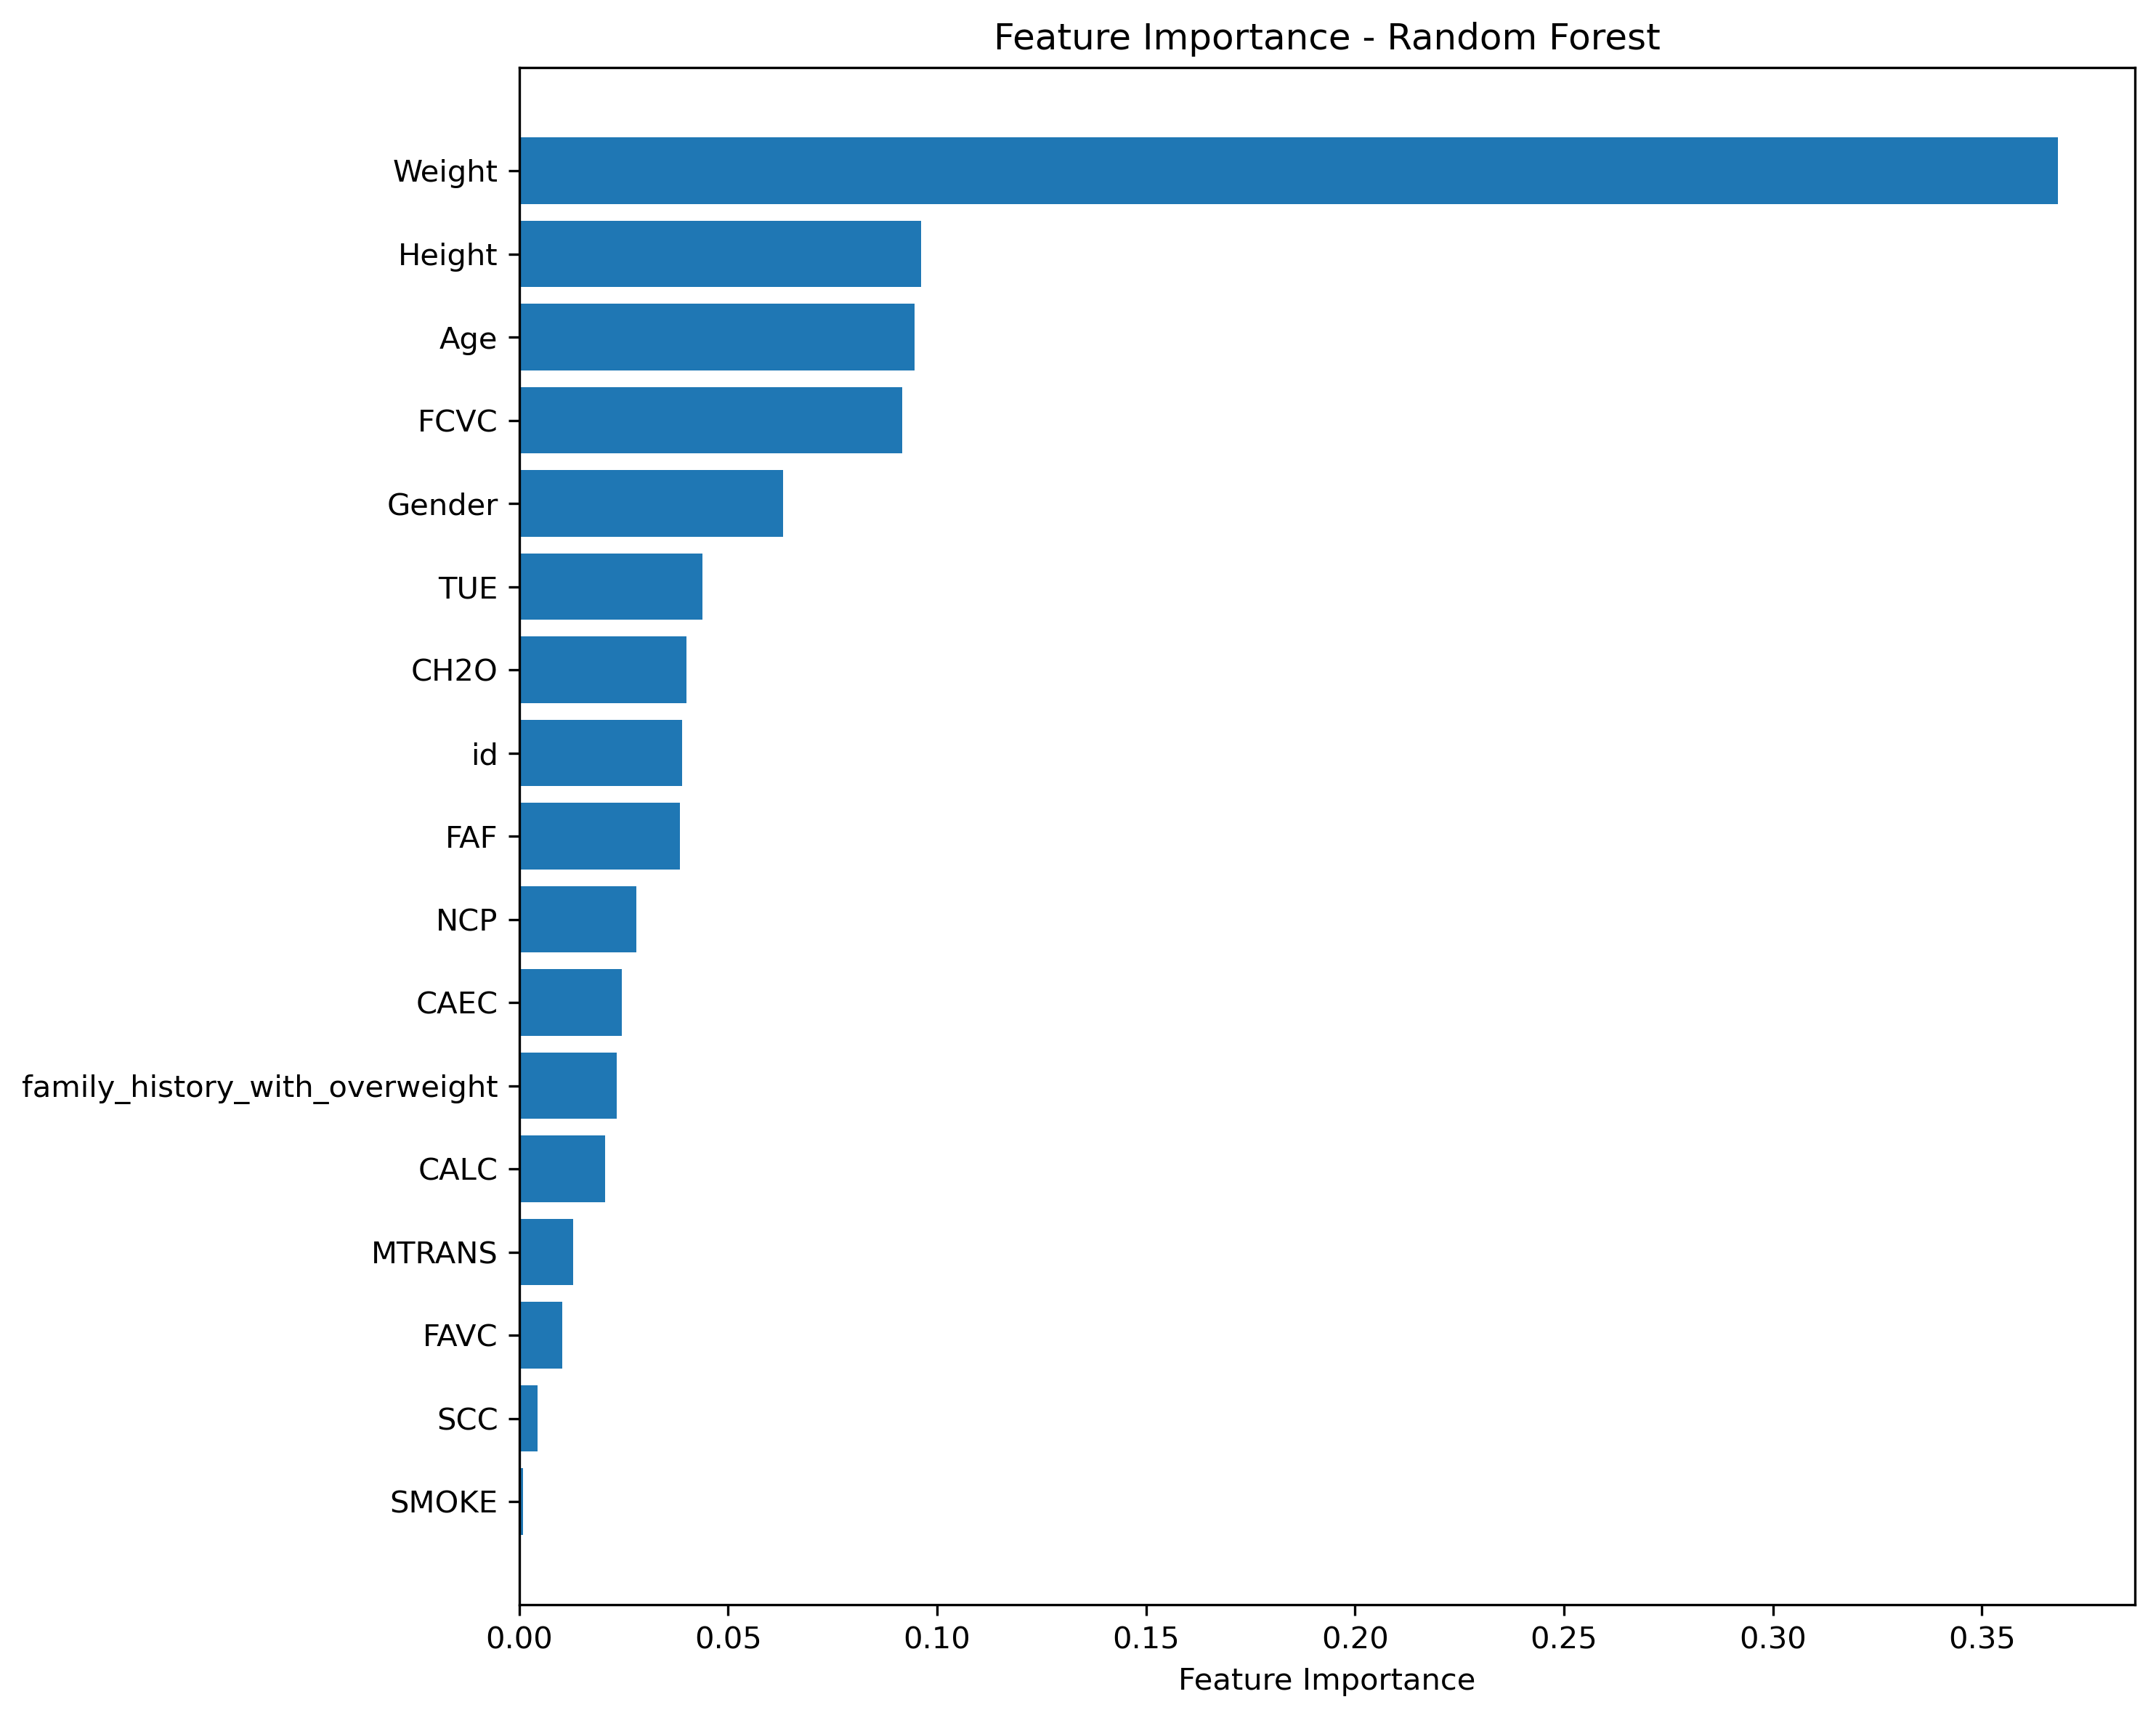

The table this chart was drawn from, first rows:
Feature, Importance
Weight, 0.3682
Height, 0.09621
Age, 0.09465
FCVC, 0.09165
Gender, 0.06313
TUE, 0.04379
CH2O, 0.04008
id, 0.0389
FAF, 0.03846
NCP, 0.02797
CAEC, 0.02462
family_history_with_overweight, 0.0234
CALC, 0.0205
MTRANS, 0.01291
FAVC, 0.01032
SCC, 0.00439
SMOKE, 0.0008246
